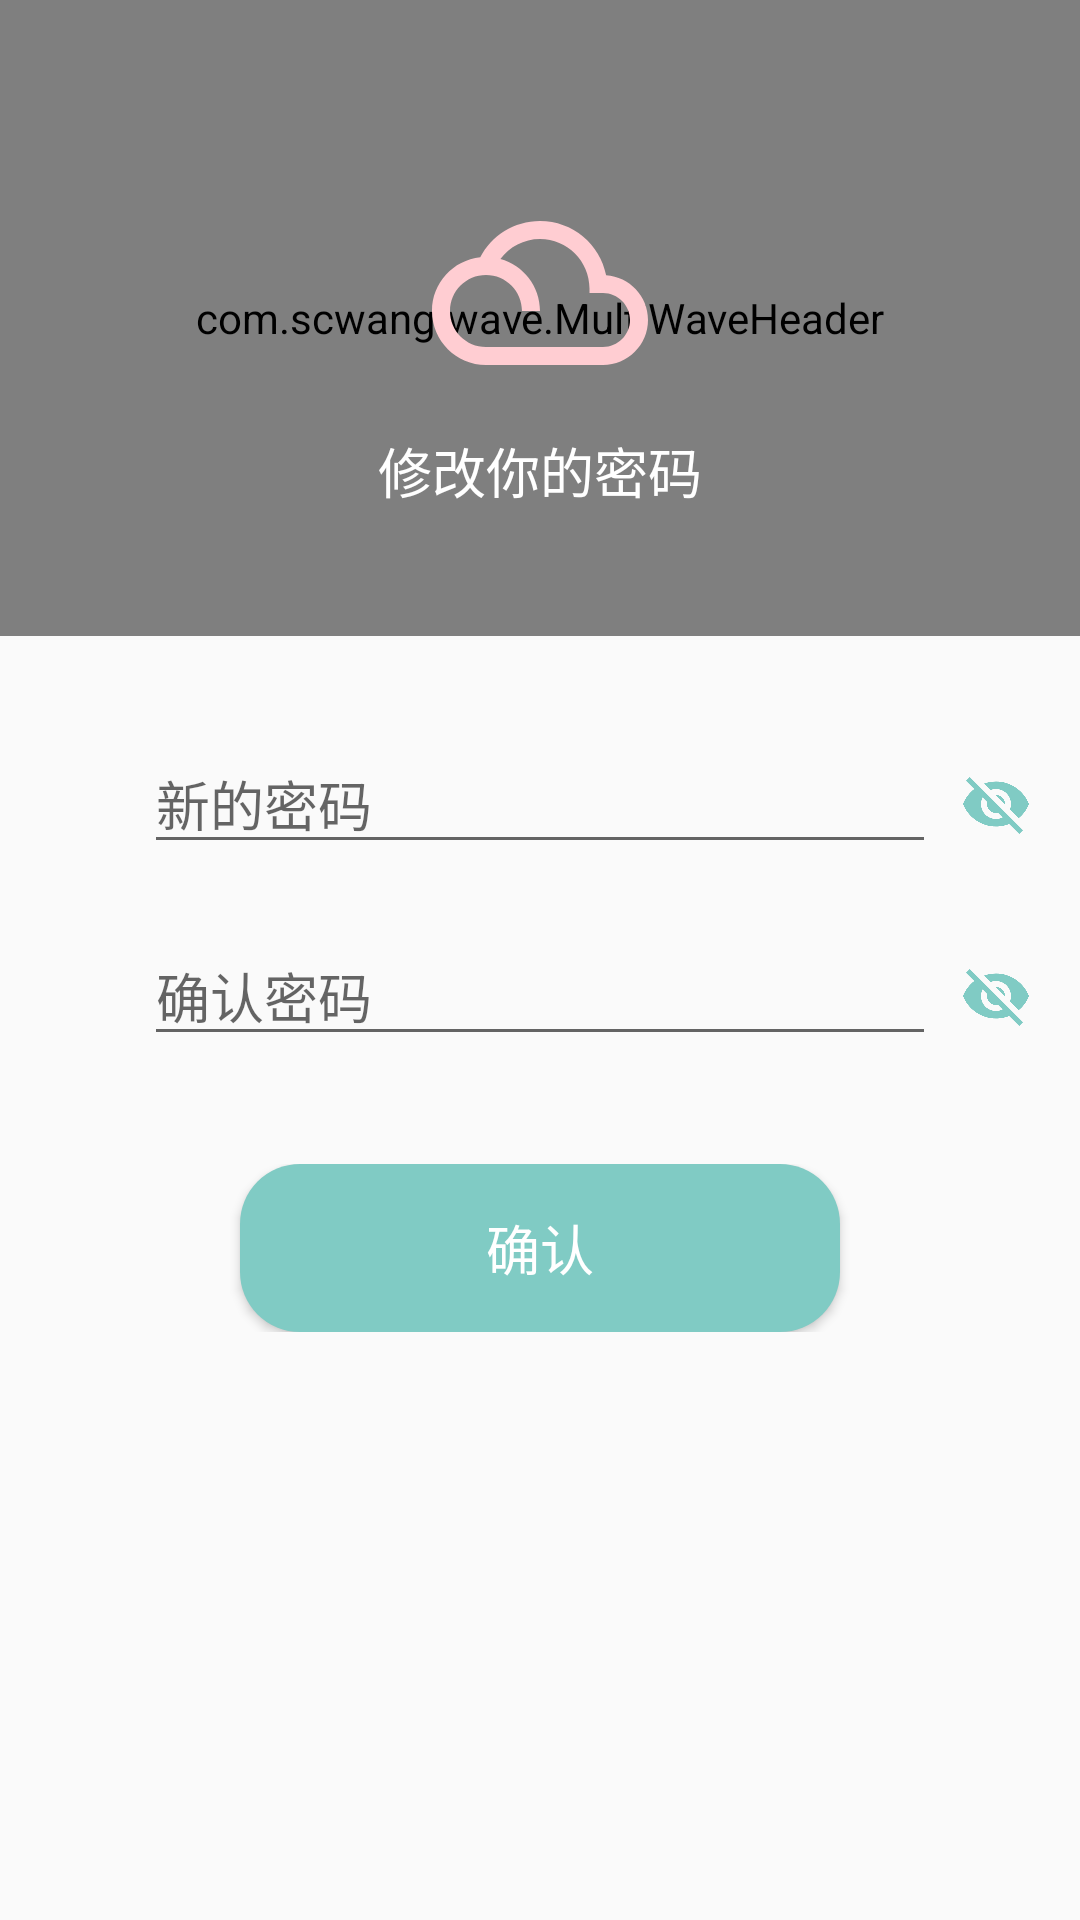

Reconstruct the res/layout file that produces this screen, plus the resources it refers to.
<!-- AndroidManifest.xml: application theme AppTheme -->
<!-- res/layout/activity_change.xml -->
<?xml version="1.0" encoding="utf-8"?>
<LinearLayout xmlns:android="http://schemas.android.com/apk/res/android"
    xmlns:app="http://schemas.android.com/apk/res-auto"
    xmlns:tools="http://schemas.android.com/tools"
    android:layout_width="match_parent"
    android:layout_height="match_parent"
    android:orientation="vertical">

    <RelativeLayout
        android:id="@+id/buju1"
        android:layout_width="match_parent"
        android:layout_height="wrap_content"
        >
        <com.scwang.wave.MultiWaveHeader
            android:id="@+id/header"
            android:layout_width="match_parent"
            android:layout_height="212dp"
            app:mwhStartColor="@color/colorPrimary"
            app:mwhCloseColor="@color/mintcream">
        </com.scwang.wave.MultiWaveHeader>

        <LinearLayout
            android:layout_width="match_parent"
            android:layout_height="212dp"
            android:gravity="center"
            android:orientation="vertical"
            android:padding="16dp"
            android:theme="@style/ThemeOverlay.AppCompat.Dark">

            <ImageView
                android:id="@+id/profile_image"
                android:layout_width="72dp"
                android:layout_height="72dp"
                android:layout_marginTop="20dp"
                android:src="@drawable/ic_filter_drama_black_24dp"
                />
            <TextView
                android:layout_marginTop="10dp"
                android:textSize="18sp"
                android:layout_width="match_parent"
                android:layout_height="wrap_content"
                android:text="修改你的密码"
                android:gravity="center"
                android:textColor="@android:color/white"
                />
        </LinearLayout>
    </RelativeLayout>

    <RelativeLayout
        android:id="@+id/buju2"
        android:layout_width="match_parent"
        android:layout_height="48dp"
        android:layout_below="@id/buju1"
        android:layout_marginTop="32dp">

        <ImageView
            android:id="@+id/iv_pwd"
            android:layout_width="32dp"
            android:layout_height="32dp"
            android:layout_marginStart="12dp"
            android:layout_alignParentBottom="true"
            android:layout_marginBottom="12dp"
            android:src="@drawable/ic_lock_outline_black_24dp" />

        <EditText
            android:id="@+id/et_rpwd"
            android:layout_width="match_parent"
            android:layout_height="wrap_content"
            android:layout_alignParentBottom="true"
            android:layout_marginStart="48dp"
            android:layout_marginEnd="48dp"
            android:layout_marginBottom="4dp"
            android:hint="新的密码"
            android:inputType="textPassword"
            android:maxLines="1" />

        <ImageView
            android:id="@+id/iv_pwd_s"
            android:layout_width="24dp"
            android:layout_height="24dp"
            android:layout_alignParentEnd="true"
            android:layout_alignParentBottom="true"
            android:layout_marginEnd="16dp"
            android:layout_marginBottom="12dp"
            android:src="@drawable/ic_visibility_off_black_24dp" />
    </RelativeLayout>

    <RelativeLayout
        android:id="@+id/buju3"
        android:layout_width="match_parent"
        android:layout_height="48dp"
        android:layout_below="@id/buju2"
        android:layout_marginTop="16dp">

        <ImageView
            android:id="@+id/iv_change"
            android:layout_width="32dp"
            android:layout_height="32dp"
            android:layout_marginStart="12dp"
            android:layout_alignParentBottom="true"
            android:layout_marginBottom="12dp"
            android:src="@drawable/ic_lock_outline_black_24dp" />

        <EditText
            android:id="@+id/et_change"
            android:layout_width="match_parent"
            android:layout_height="wrap_content"
            android:layout_alignParentBottom="true"
            android:layout_marginStart="48dp"
            android:layout_marginEnd="48dp"
            android:layout_marginBottom="4dp"
            android:hint="确认密码"
            android:inputType="textPassword"
            android:maxLines="1" />

        <ImageView
            android:id="@+id/iv_change_switch"
            android:layout_width="24dp"
            android:layout_height="24dp"
            android:layout_alignParentEnd="true"
            android:layout_alignParentBottom="true"
            android:layout_marginEnd="16dp"
            android:layout_marginBottom="12dp"
            android:src="@drawable/ic_visibility_off_black_24dp" />
    </RelativeLayout>

    <RelativeLayout
        android:id="@+id/buju4"
        android:layout_width="match_parent"
        android:layout_height="56dp"
        android:layout_alignParentStart="true"
        android:layout_below="@id/buju3"
        android:layout_marginTop="32dp"
        android:layout_marginBottom="150dp"
        >

        <Button
            android:id="@+id/bt_sure"
            android:layout_width="200dp"
            android:layout_height="56dp"
            android:layout_centerInParent="true"
            android:layout_alignParentTop="true"
            android:background="@drawable/circle_shape"
            android:text="确认"
            android:textColor="@android:color/white"
            android:textSize="18dp" />
    </RelativeLayout>

</LinearLayout>
<!-- resources referenced by this layout -->
<resources>
  <color name="colorPrimary">#4db6ac</color>
  <color name="mintcream">#F5FFFA</color>
  <!-- drawable circle_shape (drawable) -->
  <?xml version="1.0" encoding="UTF-8"?>
  <shape
      xmlns:android="http://schemas.android.com/apk/res/android"
      android:shape="rectangle">
      <solid android:color="@color/green"/>
      <corners
          android:radius="20dp" />
      <padding
          android:left="10dp"
          android:top="10dp"
          android:right="10dp"
          android:bottom="10dp"
          />
  </shape>
  <!-- drawable ic_filter_drama_black_24dp (drawable) -->
  <vector xmlns:android="http://schemas.android.com/apk/res/android"
          android:width="24dp"
          android:height="24dp"
          android:viewportWidth="24.0"
          android:viewportHeight="24.0">
      <path
          android:fillColor="@color/reds"
          android:pathData="M19.35,10.04C18.67,6.59 15.64,4 12,4 9.11,4 6.61,5.64 5.36,8.04 2.35,8.36 0,10.9 0,14c0,3.31 2.69,6 6,6h13c2.76,0 5,-2.24 5,-5 0,-2.64 -2.05,-4.78 -4.65,-4.96zM19,18H6c-2.21,0 -4,-1.79 -4,-4s1.79,-4 4,-4 4,1.79 4,4h2c0,-2.76 -1.86,-5.08 -4.4,-5.78C8.61,6.88 10.2,6 12,6c3.03,0 5.5,2.47 5.5,5.5v0.5H19c1.65,0 3,1.35 3,3s-1.35,3 -3,3z"/>
  </vector>
  <!-- drawable ic_visibility_off_black_24dp (drawable) -->
  <vector xmlns:android="http://schemas.android.com/apk/res/android"
          android:width="24dp"
          android:height="24dp"
          android:viewportWidth="24.0"
          android:viewportHeight="24.0">
      <path
          android:fillColor="@color/green"
          android:pathData="M12,7c2.76,0 5,2.24 5,5 0,0.65 -0.13,1.26 -0.36,1.83l2.92,2.92c1.51,-1.26 2.7,-2.89 3.43,-4.75 -1.73,-4.39 -6,-7.5 -11,-7.5 -1.4,0 -2.74,0.25 -3.98,0.7l2.16,2.16C10.74,7.13 11.35,7 12,7zM2,4.27l2.28,2.28 0.46,0.46C3.08,8.3 1.78,10.02 1,12c1.73,4.39 6,7.5 11,7.5 1.55,0 3.03,-0.3 4.38,-0.84l0.42,0.42L19.73,22 21,20.73 3.27,3 2,4.27zM7.53,9.8l1.55,1.55c-0.05,0.21 -0.08,0.43 -0.08,0.65 0,1.66 1.34,3 3,3 0.22,0 0.44,-0.03 0.65,-0.08l1.55,1.55c-0.67,0.33 -1.41,0.53 -2.2,0.53 -2.76,0 -5,-2.24 -5,-5 0,-0.79 0.2,-1.53 0.53,-2.2zM11.84,9.02l3.15,3.15 0.02,-0.16c0,-1.66 -1.34,-3 -3,-3l-0.17,0.01z"/>
  </vector>
  <style name="AppTheme" parent="Theme.AppCompat.Light.DarkActionBar">
          
          <item name="colorPrimary">@color/greend</item>
          <item name="colorPrimaryDark">@color/greendd</item>
          <item name="colorAccent">@color/green</item>
      </style>
  <color name="green">#80cbc4</color>
  <color name="reds">#ffcdd2</color>
  <color name="greend">#4db6ac</color>
  <color name="greendd">#26a69a</color>
</resources>
